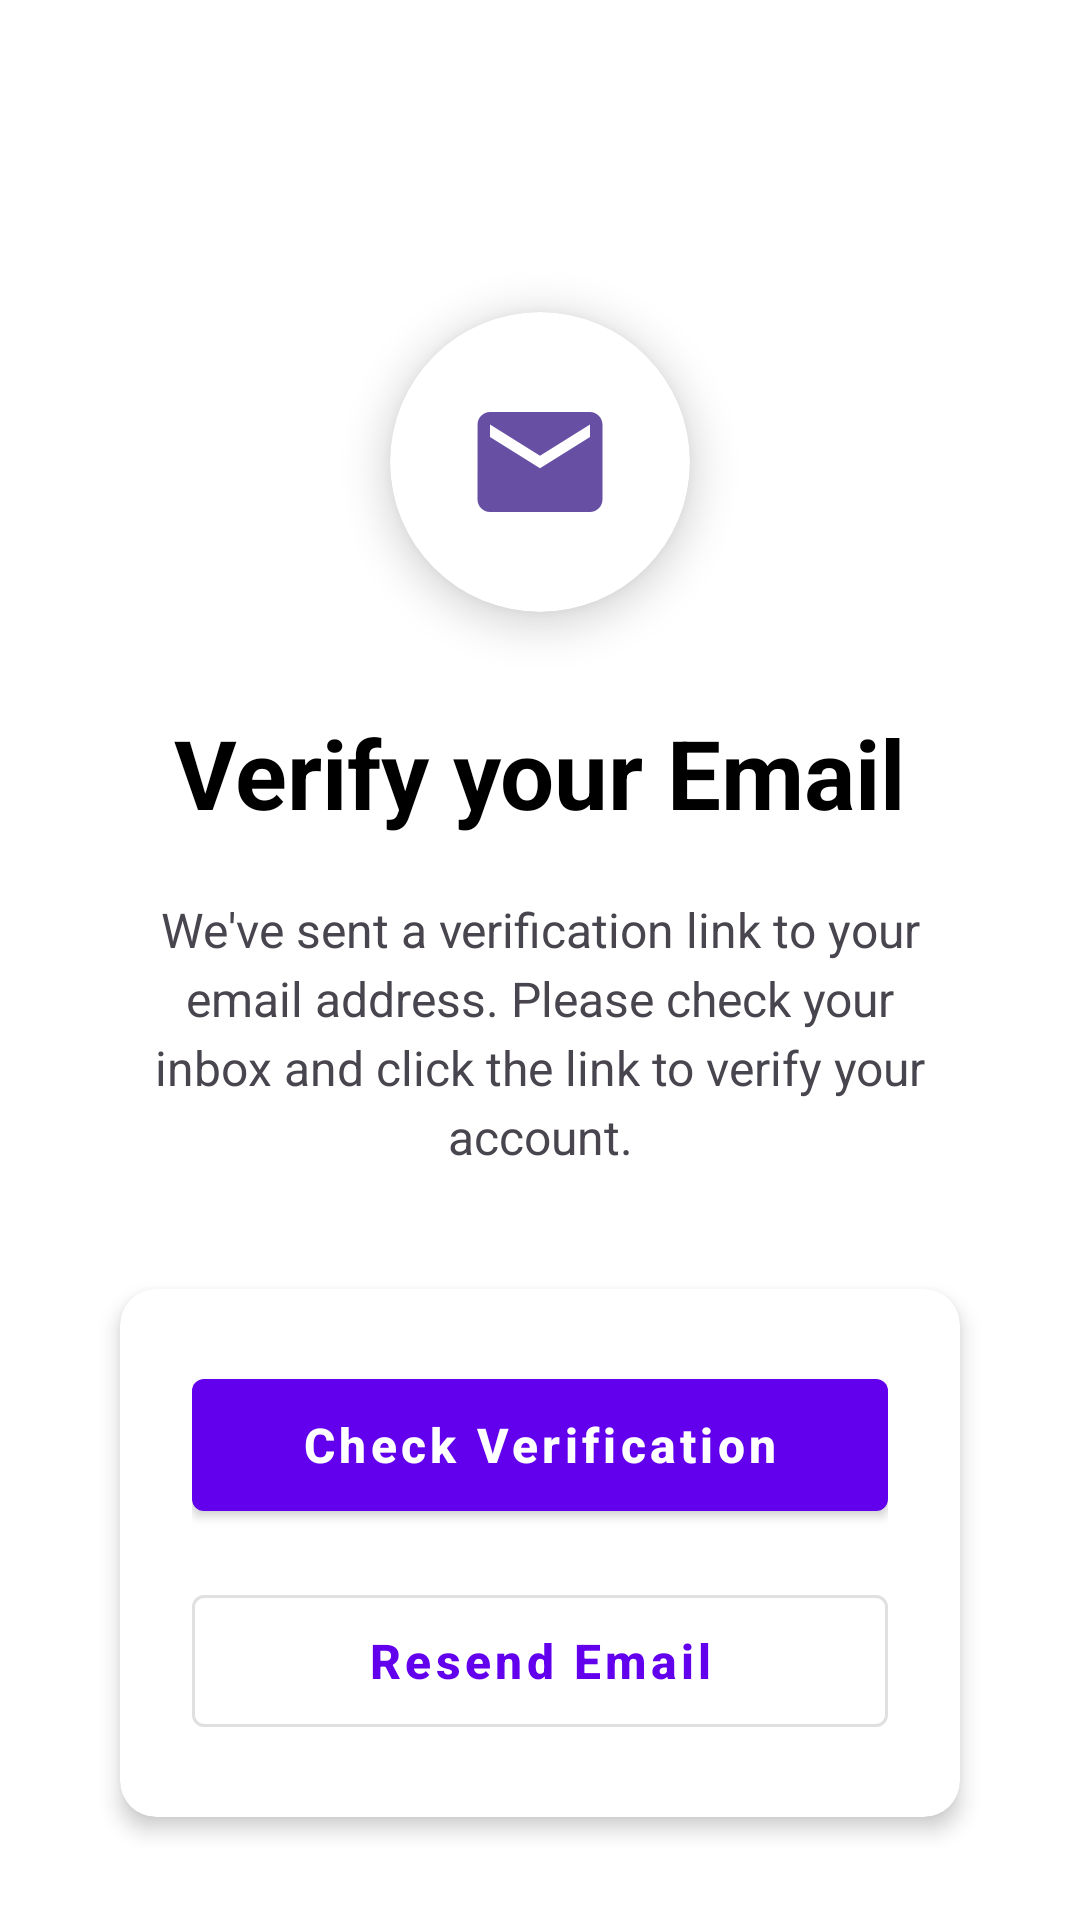

The Android layout XML behind this screen, and the referenced resources:
<!-- AndroidManifest.xml: application theme Theme.GymManagement -->
<!-- res/layout/fragment_verify_email.xml -->
<?xml version="1.0" encoding="utf-8"?>
<androidx.constraintlayout.widget.ConstraintLayout xmlns:android="http://schemas.android.com/apk/res/android"
    xmlns:app="http://schemas.android.com/apk/res-auto"
    android:layout_width="match_parent"
    android:layout_height="match_parent"
    android:background="@android:color/white"
    android:padding="24dp">

    
    <androidx.cardview.widget.CardView
        android:id="@+id/card_icon"
        android:layout_width="100dp"
        android:layout_height="100dp"
        android:layout_marginTop="80dp"
        app:cardCornerRadius="50dp"
        app:cardElevation="8dp"
        app:cardBackgroundColor="@android:color/white"
        app:layout_constraintEnd_toEndOf="parent"
        app:layout_constraintStart_toStartOf="parent"
        app:layout_constraintTop_toTopOf="parent">

        <ImageView
            android:id="@+id/iv_email_icon"
            android:layout_width="50dp"
            android:layout_height="50dp"
            android:layout_gravity="center"
            android:src="@drawable/ic_email"
            android:contentDescription="Email verification icon"
            app:tint="@color/md_theme_primary" />
    </androidx.cardview.widget.CardView>

    <TextView
        android:id="@+id/tv_verify_email_title"
        android:layout_width="wrap_content"
        android:layout_height="wrap_content"
        android:layout_marginTop="32dp"
        android:text="Verify your Email"
        android:textColor="@android:color/black"
        android:textSize="32sp"
        android:textStyle="bold"
        android:fontFamily="sans-serif"
        app:layout_constraintEnd_toEndOf="parent"
        app:layout_constraintStart_toStartOf="parent"
        app:layout_constraintTop_toBottomOf="@+id/card_icon" />

    
    <TextView
        android:id="@+id/tv_verify_email_subtitle"
        android:layout_width="0dp"
        android:layout_height="wrap_content"
        android:layout_marginTop="20dp"
        android:layout_marginHorizontal="24dp"
        android:text="We've sent a verification link to your email address. Please check your inbox and click the link to verify your account."
        android:textColor="@color/md_theme_on_surface_variant"
        android:textSize="16sp"
        android:textAlignment="center"
        android:lineSpacingExtra="4dp"
        app:layout_constraintEnd_toEndOf="parent"
        app:layout_constraintStart_toStartOf="parent"
        app:layout_constraintTop_toBottomOf="@+id/tv_verify_email_title" />

    
    <androidx.cardview.widget.CardView
        android:id="@+id/card_buttons"
        android:layout_width="0dp"
        android:layout_height="wrap_content"
        android:layout_marginTop="40dp"
        android:layout_marginHorizontal="16dp"
        app:cardCornerRadius="12dp"
        app:cardElevation="4dp"
        app:cardBackgroundColor="@android:color/white"
        app:layout_constraintEnd_toEndOf="parent"
        app:layout_constraintStart_toStartOf="parent"
        app:layout_constraintTop_toBottomOf="@+id/tv_verify_email_subtitle">

        <LinearLayout
            android:id="@+id/layout_verify_email_buttons"
            android:layout_width="match_parent"
            android:layout_height="wrap_content"
            android:orientation="vertical"
            android:padding="24dp"
            android:gravity="center">

            <com.google.android.material.button.MaterialButton
                android:id="@+id/btn_verify_email_check"
                android:layout_width="match_parent"
                android:layout_height="56dp"
                android:layout_marginBottom="16dp"
                android:text="Check Verification"
                android:textSize="16sp"
                android:textStyle="bold"
                android:textAllCaps="false"
                style="@style/Widget.MaterialComponents.Button" />

            <com.google.android.material.button.MaterialButton
                android:id="@+id/btn_verify_email_resend"
                style="@style/Widget.MaterialComponents.Button.OutlinedButton"
                android:layout_width="match_parent"
                android:layout_height="56dp"
                android:text="Resend Email"
                android:textSize="16sp"
                android:textStyle="bold"
                android:textAllCaps="false" />

        </LinearLayout>

    </androidx.cardview.widget.CardView>

    
    <TextView
        android:id="@+id/tv_help_text"
        android:layout_width="0dp"
        android:layout_height="wrap_content"
        android:layout_marginTop="24dp"
        android:layout_marginHorizontal="32dp"
        android:text="Didn't receive the email? Check your spam folder or try resending."
        android:textColor="@color/md_theme_on_surface_variant"
        android:textSize="14sp"
        android:textAlignment="center"
        app:layout_constraintEnd_toEndOf="parent"
        app:layout_constraintStart_toStartOf="parent"
        app:layout_constraintTop_toBottomOf="@+id/card_buttons" />

</androidx.constraintlayout.widget.ConstraintLayout>
<!-- resources referenced by this layout -->
<resources>
  <color name="md_theme_on_surface_variant">#49454F</color>
  <color name="md_theme_primary">#6750A4</color>
  <!-- drawable ic_email (drawable) -->
  <?xml version="1.0" encoding="utf-8"?>
  <vector xmlns:android="http://schemas.android.com/apk/res/android"
      android:width="24dp"
      android:height="24dp"
      android:viewportWidth="24"
      android:viewportHeight="24">
      <path
          android:fillColor="@android:color/black"
          android:pathData="M20,4H4C2.9,4 2.01,4.9 2.01,6L2,18c0,1.1 0.9,2 2,2h16c1.1,0 2,-0.9 2,-2V6C22,4.9 21.1,4 20,4zM20,8l-8,5L4,8V6l8,5l8,-5V8z"/>
  </vector>
  <style name="Theme.GymManagement" parent="Theme.MaterialComponents.DayNight.DarkActionBar">
          
          <item name="colorPrimary">@color/purple_500</item>
          <item name="colorPrimaryVariant">@color/purple_700</item>
          <item name="colorOnPrimary">@color/white</item>
          
          <item name="colorSecondary">@color/teal_200</item>
          <item name="colorSecondaryVariant">@color/teal_700</item>
          <item name="colorOnSecondary">@color/black</item>
          
          <item name="android:statusBarColor">?attr/colorPrimaryVariant</item>
          
      </style>
  <color name="purple_500">#FF6200EE</color>
  <color name="purple_700">#FF3700B3</color>
  <color name="white">#FFFFFFFF</color>
  <color name="teal_200">#FF03DAC5</color>
  <color name="teal_700">#FF018786</color>
  <color name="black">#FF000000</color>
</resources>
